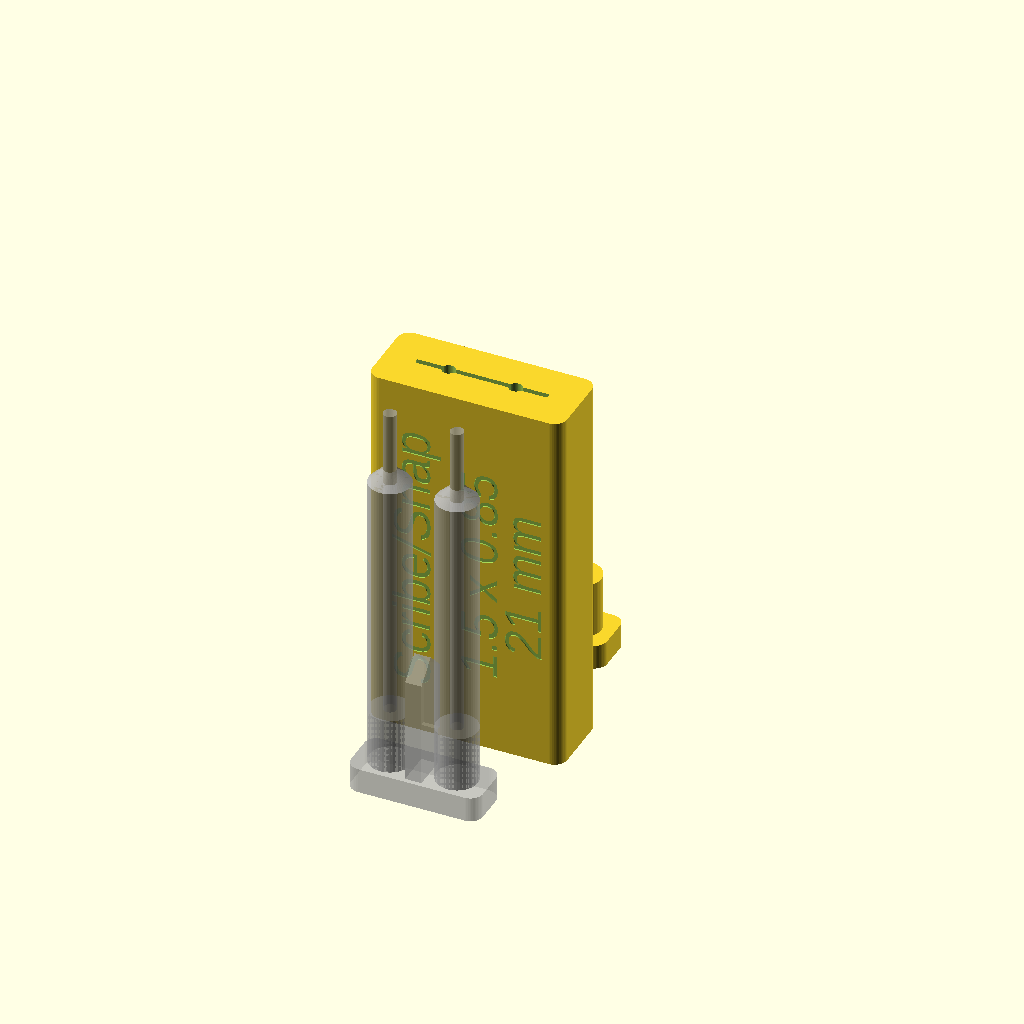
Cell 1: rendered with the file's own defaults.
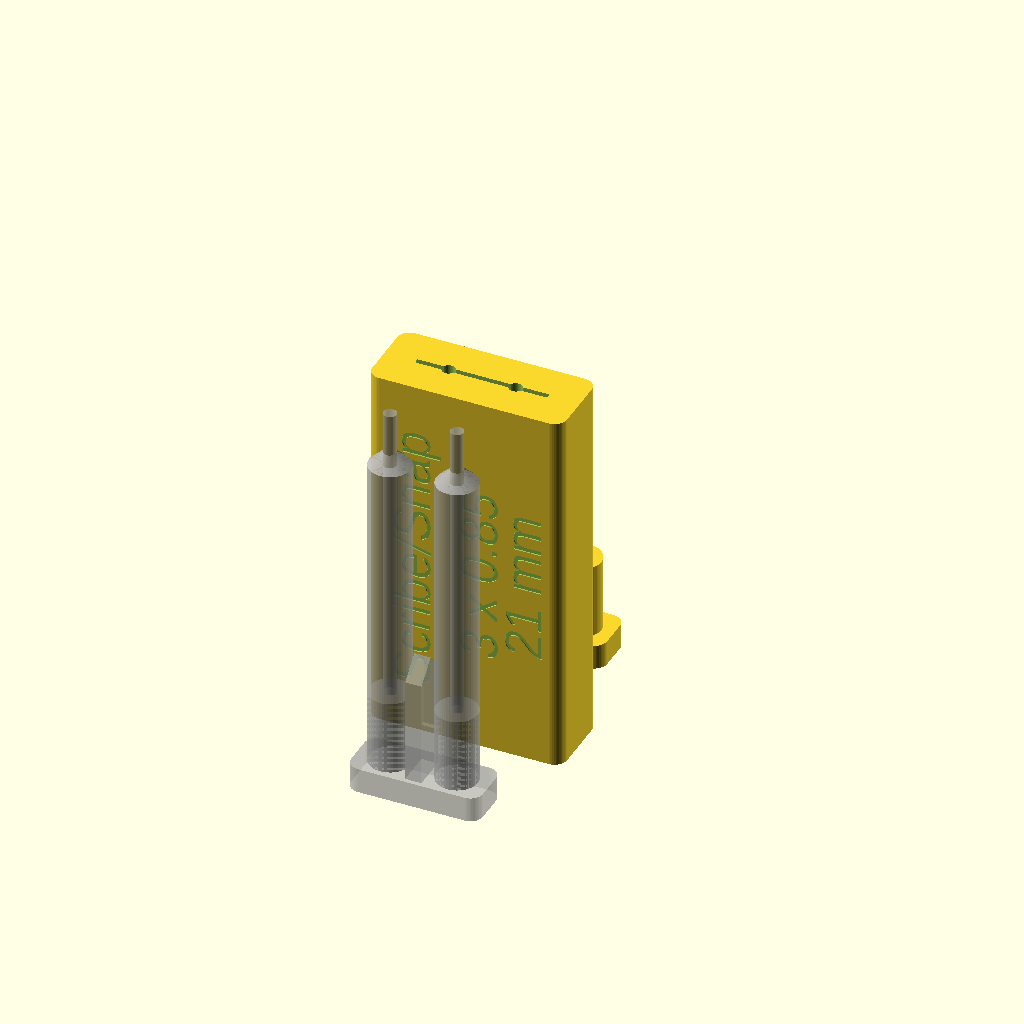
Cell 2: REBATE = 3 (everything else at default).
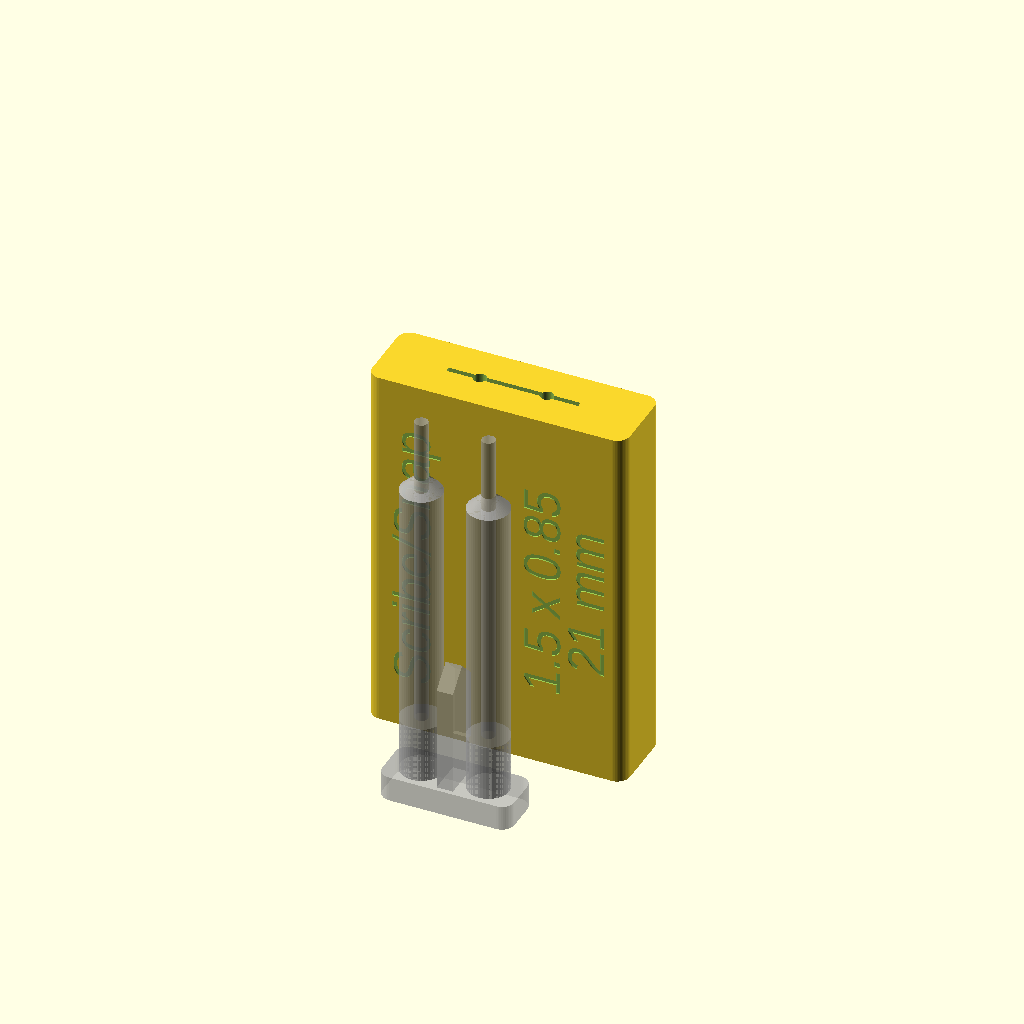
Cell 3: the same model with EXTRA = 10.
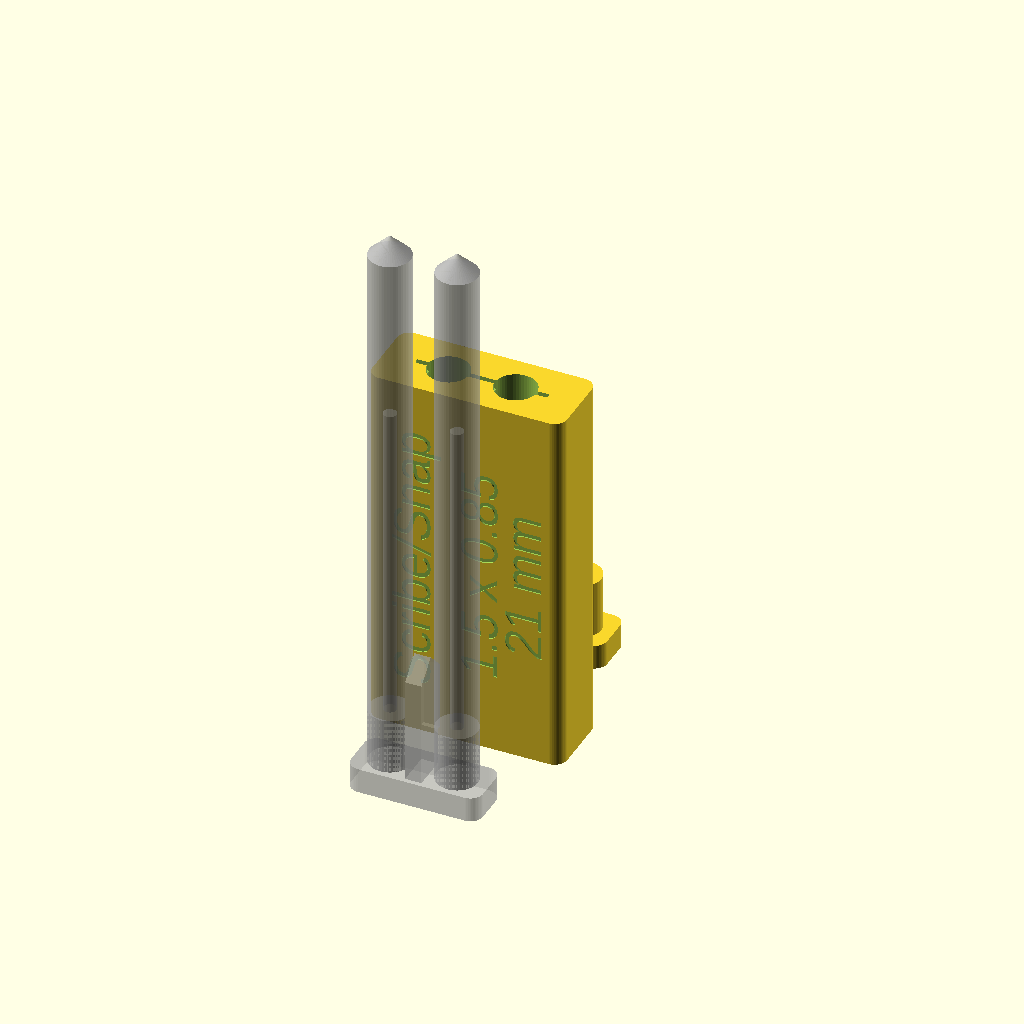
Cell 4 — EJECT_SPRING_LENGTH set to 80, the other parameters unchanged.
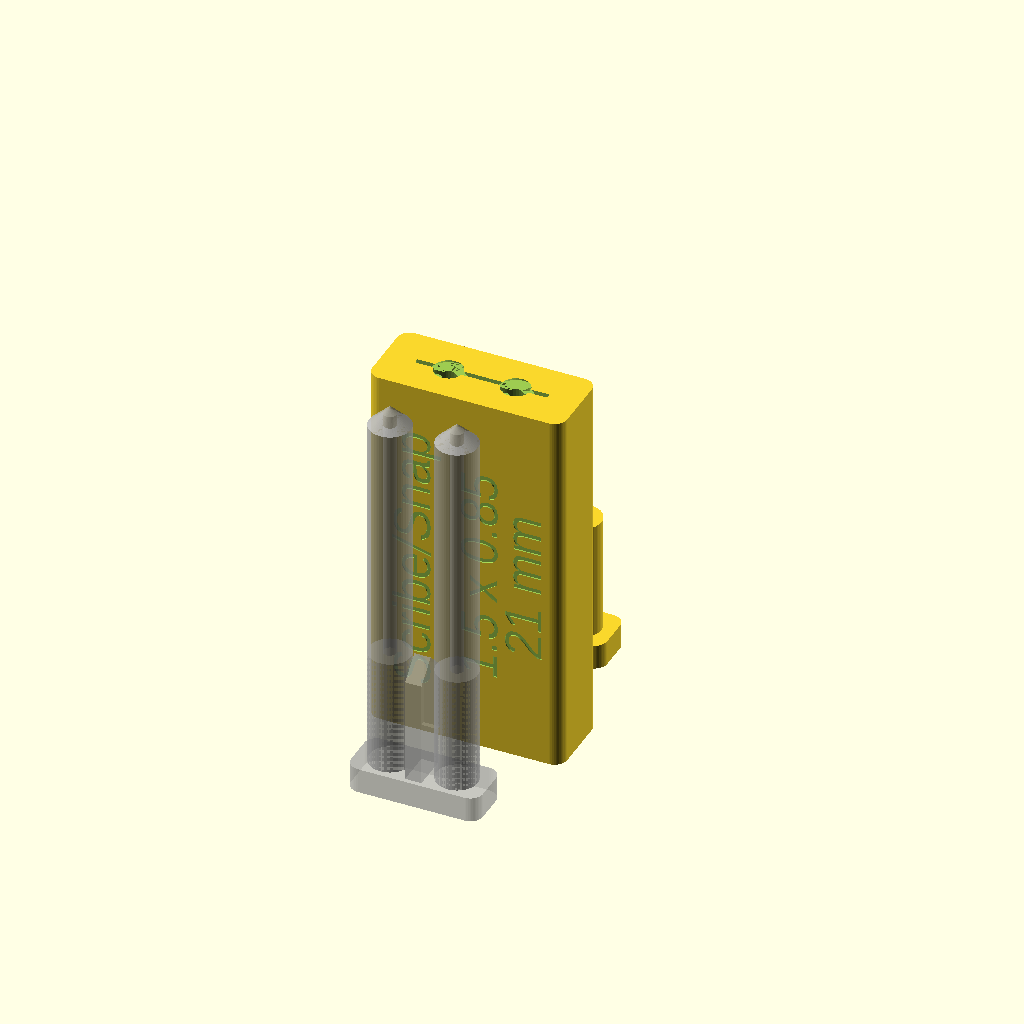
Cell 5: EJECT_OVERLAP = 20 (everything else at default).
All cells are drawn from one camera (rotation 55°, 0°, 25°, orthographic, colour scheme Cornfield), so only the parameter changes between them.
Source of the model, _archived/sheet-cutting-rebate/score-and-snap.scad:
// Block for scribing and snapping

THICKNESS = 0.8 + 0.05;
REBATE = 1.5;
WIDTH = 20 + 1;
EXTRA = 5;

EJECT_HOLE_DIA = 1.5 + 0.4;
EJECT_SPRING_LENGTH = 40;
EJECT_SPRING_DIA = 6 + 0.4;
EJECT_TRAVEL = REBATE * 2;
EJECT_OVERLAP = 10;

c = 2;
H = EJECT_SPRING_DIA + 2*3;
L = 60;
t = 0.01;
r = 2;
W = WIDTH + 2 * EXTRA;

//EJECT_THICKNESS = THICKNESS + 2;
//EJECT_LENGTH = 15;
//EJECT_WIDTH = 10;

EJW = WIDTH*0.6;

$fn = 50;

translate([0, H+10, 4]) Ejector();
%translate([0, -20, 4]) Ejector(true);

difference() {
    linear_extrude(L)
        offset(r) offset(-r) square([W, H]);
    
    // Slot
    translate([EXTRA,(H-THICKNESS)/2, L-REBATE+t]) cube([WIDTH, THICKNESS, REBATE+t]);

    // Ejector
    Ejector(true);
    
    // Text
    ts = 6;
    translate([ts+r, 0.2, L/2]) rotate([90,-90,0]) linear_extrude(0.2+t)
        text("Scribe/Snap", size=ts, halign="center", valign="center");
    translate([W - ts, 0.2, L/2]) rotate([90,-90,0]) linear_extrude(0.2+t)
        text(str(WIDTH, " mm"), size=ts, halign="center", valign="center");
    translate([W - 2 * ts - 1, 0.2, L/2]) rotate([90,-90,0]) linear_extrude(0.2+t)
        text(str(REBATE, " x ", THICKNESS), size=ts, halign="center", valign="center");
}

module Ejector(isMask=false) {
    gap = isMask ? 0.2 : 0;
    w = EJW + EJECT_SPRING_DIA + 2;
    h = EJECT_SPRING_DIA+2;
    ejo = (EJW - EJECT_HOLE_DIA)/2;

    translate([W/2, (H-h)/2, -4 - t]) difference() {
        union() {
            // Main
            translate([-w/2, 0, 0]) linear_extrude(4) offset(2) offset(-2) square([w, h]);
            
            // Catch
            translate([0, 1, 0]) {
                Catch(isMask=isMask);
            };
            
            // Pistons
            translate([0, h/2, 0]) {
                for (o=[-ejo, ejo])
                    translate([o, 0, 0]) {
                        // Piston
                        cylinder(d=EJECT_SPRING_DIA + gap, h=EJECT_TRAVEL + EJECT_OVERLAP);
                        if (isMask) {
                            // Rods
                            cylinder(d=EJECT_HOLE_DIA + gap, h=L+4+1);
                            // Spring
                            cylinder(d=EJECT_SPRING_DIA + gap, h=EJECT_TRAVEL + EJECT_OVERLAP + EJECT_SPRING_LENGTH);
                            // Cone top to be print friendly
                            cone = (EJECT_SPRING_DIA + gap)/2;
                            translate([0,0,EJECT_TRAVEL + EJECT_OVERLAP + EJECT_SPRING_LENGTH]) cylinder(r1=cone, r2=0, h=cone);
                        }
                    }
            }
        }

        if (!isMask) {
            // Holes for rods
            translate([0, h/2, 0]) {
                for (o=[-ejo, ejo])
                    translate([o, 0, 4]) {
                        cylinder(d=EJECT_HOLE_DIA, h=L*2);
                    }
            }
        }
    }
}

//translate([-20,0,0]) Catch();
//translate([-30,0,0]) Catch(isMask=true);

module Catch(cw=6, cl=20, step=0.6, travel=10, isMask=false) {
    bw = cw - step;
    wall = 1.6;
    gap = 0.3;
    width = 2 + (isMask ? 2*gap : 0);

    translate([-width/2, bw/2, 0]) rotate([90, 0, 90])
        union() {
            linear_extrude(width)
            if (isMask) {
                // Body (with just a littel gap)
                translate([-(bw+2*gap)/2, 0]) square([bw + gap/2, cl + 1]);
                // Print friendly top
                top = bw+gap+step;
                translate([-bw/2-gap, cl + 1])
                    polygon([
                        [0,0], [top,0], [top/2, top/2]
                    ]);
                // Catch
                translate([-(bw+2*gap)/2, cl-travel]) square([bw + step + gap, travel + 1]);
            } else {
                // Body
                ctx = 4;
                translate([-bw/2, 0]) //square([bw,cl]);                        
                polygon([
                    [0,0], [0,cl], [bw/2,cl+bw/2],
                    [bw,cl],
                    [bw+step,cl-6],
                    [bw-0.25,cl-6],
                    [ctx,cl-1],
                    [ctx,0],
                
                ]);
//                ctx = 0.5;
//                polygon([
//                    [0,0], [0,cl], [bw/2,cl+bw/2], [bw,cl], [bw,0], // 0 - 4
//                    [bw-wall,0], // 5
////                    [bw-wall/2,cl-6], // x
//                    [bw-wall,cl-ctx], [bw/2,cl+bw/2-wall-ctx], [wall, cl-ctx], // 6 - 8
//                    [wall,0], // 9
//                ]);
/*
                          2         
                         //\\        
                       //   \\      
                     //       \\    
                1  //     //    \\ 3
                   │    //  \\   │  
                   │  //  7  \\  │  
                   │  │       │  │  
                   │  │ 8   6 \x │  
                   │  │       /  │  
                   │  │       │  │  
                   │  │       │  │  
                   │  │       │  │  
                0  ──── 9   5 ──── 4

                Edit/view: https://cascii.app/b9bf2 */
                
                // Catch
//                translate([bw/2, cl-6]) polygon([
//                    [0,0], [0,6], [step,0]
//                ]);
            }
//            if (isMask) {
//                // Release
//                translate([bw/2-gap, cl-travel+0.5, width/2]) rotate([0,90,0]) rotate([0,0,45]) cube([1.2,1.2,H]);
//            }
        }
}
Customizer parameters (derived from the source; name, type, default, range or options):
REBATE: number, default 1.5
EXTRA: number, default 5
EJECT_SPRING_LENGTH: number, default 40
EJECT_OVERLAP: number, default 10
c: number, default 2
L: number, default 60
t: number, default 0.01
r: number, default 2
